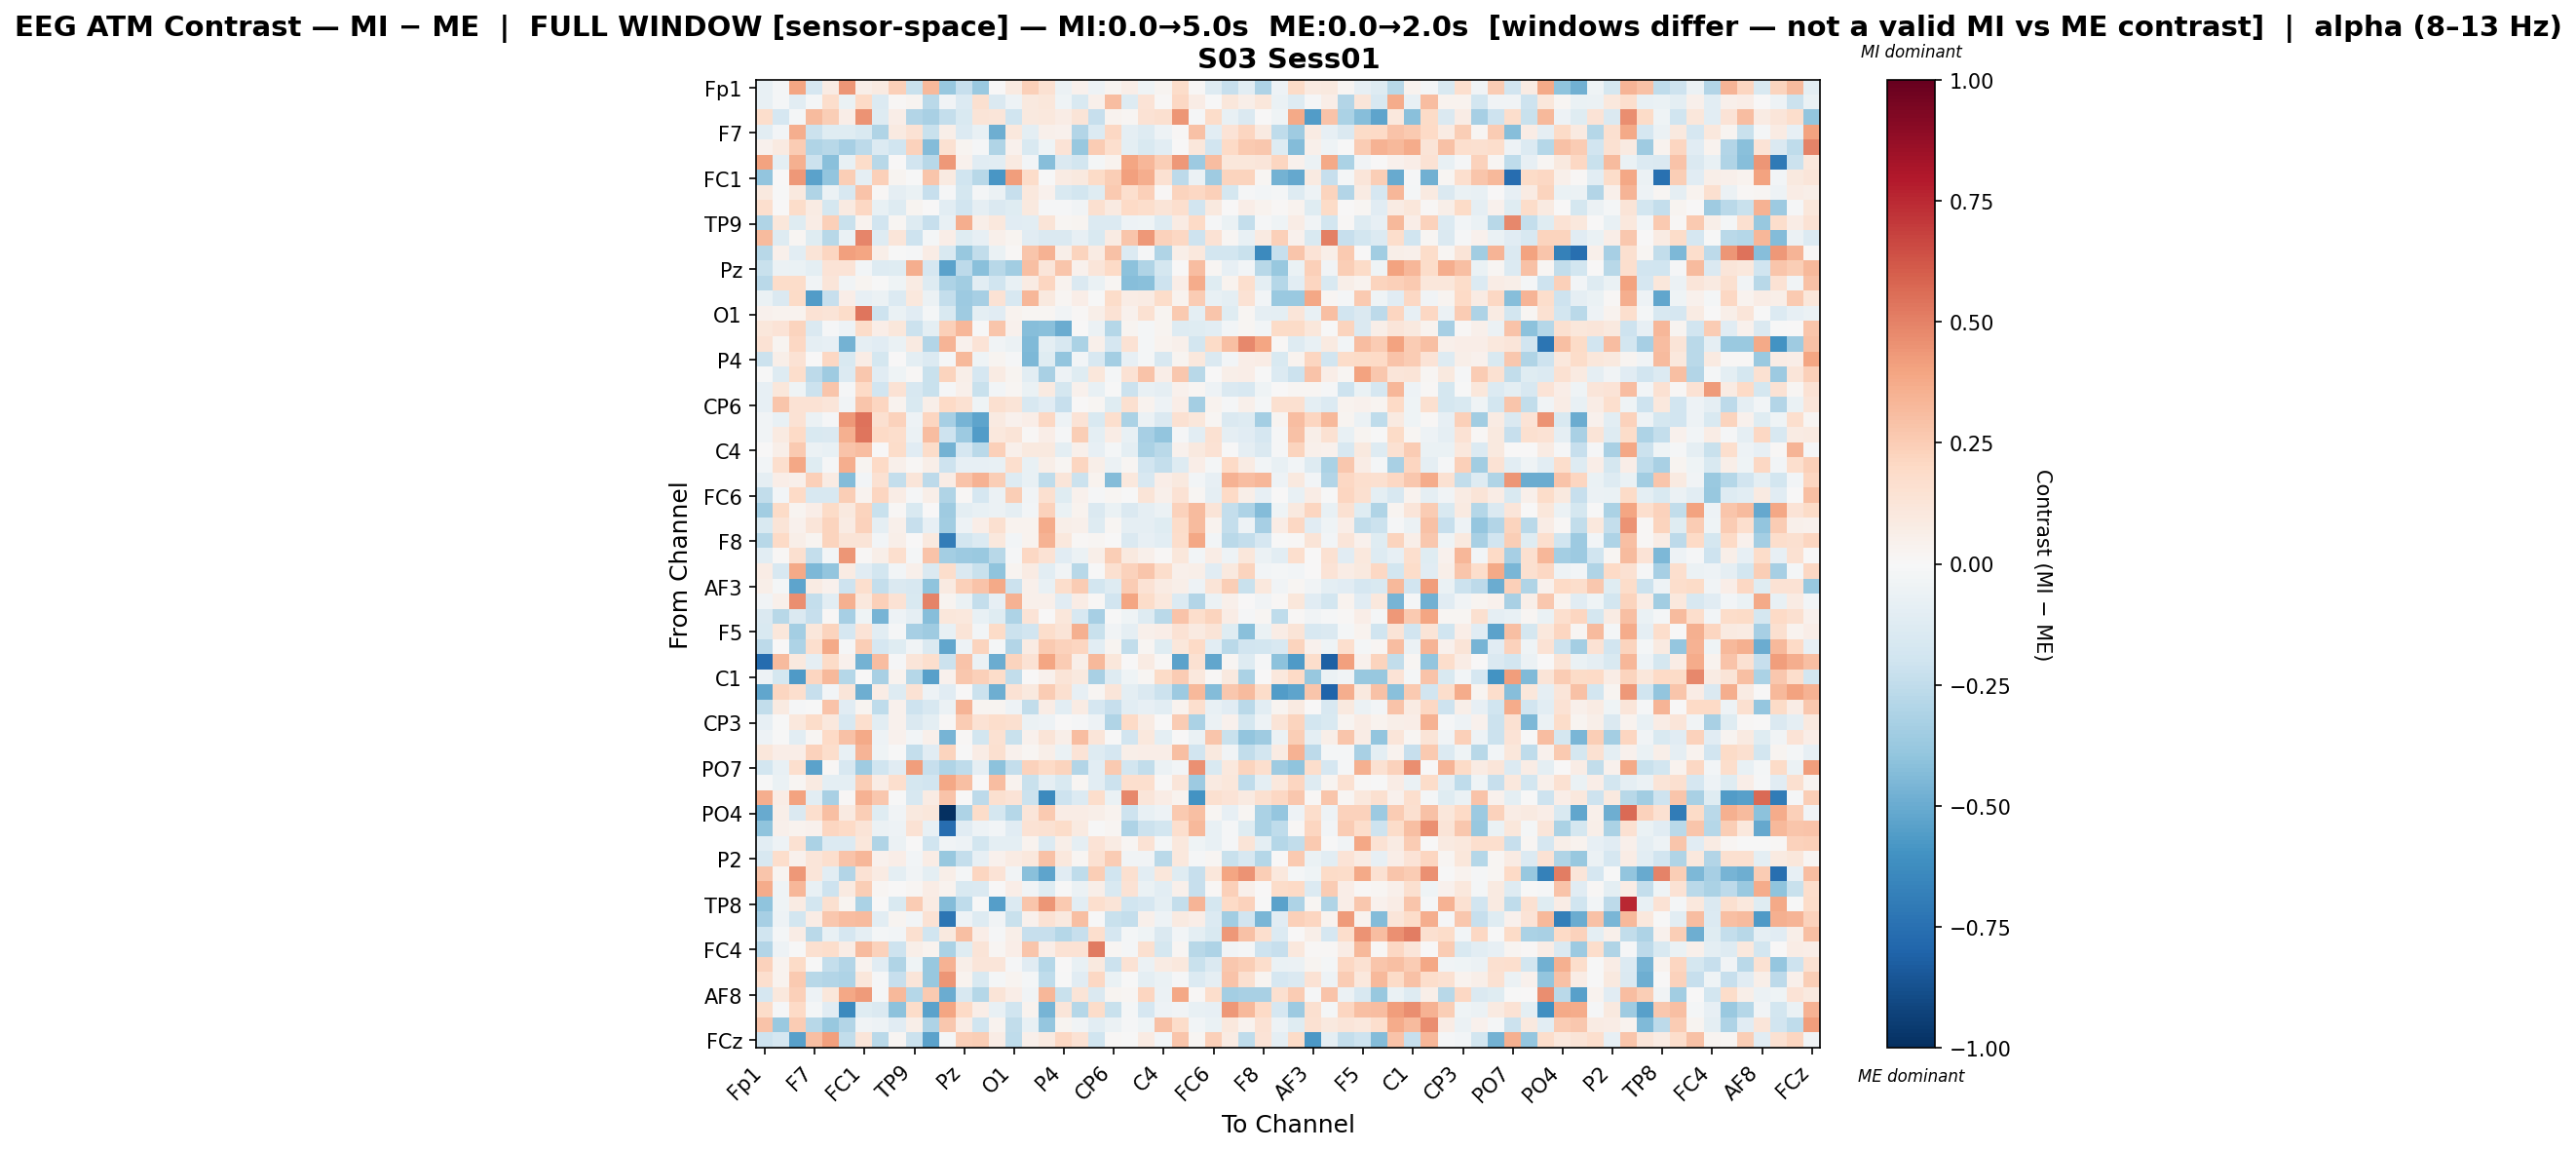

Source data for this figure (header and first rows):
, Fp1, Fz, F3, F7, FT9, FC5, FC1, C3, T7, TP9, CP5, CP1, Pz, P3, P7, O1, Oz, O2, P4, P8, TP10, CP6, CP2
Fp1, -0.07551, -0.0195, 0.3924, -0.1711, 0.07904, 0.4428, 0.05793, 0.08962, 0.236, -0.2236, 0.3268, -0.3806, -0.2272, -0.3709, 0.004351, 0.08963, 0.2381, 0.1546, -0.06109, 0.04113, -0.05026, 0.02684, 0.06332
Fz, -0.07612, -0.02223, -0.1071, -0.01762, 0.1737, -0.06717, 0.1956, -0.1335, 0.01239, 0.02892, -0.2715, -0.03645, -0.1348, 0.163, -0.1421, -0.05209, 0.09999, 0.1115, -0.04019, -0.1496, 0.05232, 0.3059, -0.1282
F3, 0.1778, -0.1658, -0.01575, 0.3186, 0.2488, 0.06978, 0.4485, -0.1281, 0.06354, -0.2961, -0.323, -0.2387, -0.1542, 0.1264, 0.1249, -0.1962, 0.09543, 0.1051, 0.07094, 0.1311, -0.2294, 0.03336, 0.01731
F7, -0.1068, -0.0237, 0.3612, -0.2157, -0.1242, -0.1189, -0.1515, -0.3031, 0.09136, 0.1426, -0.2227, 0.05601, -0.1389, -0.0752, -0.4908, 0.1063, -0.09688, 0.04827, 0.0434, -0.2941, -0.1335, 0.2052, -0.08625
FT9, 0.04206, 0.08811, 0.2558, -0.2996, -0.2785, -0.3324, -0.2609, -0.1378, -0.2014, 0.2322, -0.4372, 0.1486, 0.02482, -0.0141, -0.303, 0.04125, -0.1552, -0.04089, 0.1384, -0.3757, 0.2523, 0.1707, -0.09395
FC5, 0.4007, -0.09793, 0.3576, -0.2174, -0.418, -0.07659, 0.1873, -0.2773, 0.002198, -0.1945, -0.2783, 0.4372, 0.04541, -0.1113, -0.1066, 0.08718, -0.03026, -0.4219, -0.1431, -0.1845, -0.02192, 0.03235, 0.3913
FC1, -0.3911, 0.003886, 0.431, -0.5335, -0.3955, 0.2459, -0.08695, 0.2377, 0.02354, -0.004871, 0.2737, 0.09083, -0.1979, -0.2793, -0.5853, 0.4154, 0.1808, -0.0001624, 0.07951, 0.09924, 0.1932, 0.2483, 0.4119
C3, 0.1003, -0.004717, 0.09871, -0.299, -0.06124, -0.1568, 0.2819, 0.01313, -0.08799, -0.06418, -0.2301, -0.009625, -0.1739, -0.02049, -0.05908, -0.2296, 0.1016, 0.04613, -0.1537, -0.1853, -0.1231, 0.2631, 0.17
T7, 0.1665, 0.002847, 0.1821, 0.08174, -0.1722, 0.08678, 0.209, -0.0727, -0.1306, 0.02506, 0.003, -0.107, -0.1934, -0.08731, -0.1461, -0.1227, 0.09821, -0.00993, -0.009607, -0.03171, 0.1586, 0.09156, 0.2007
TP9, -0.3011, 0.115, -0.125, 0.0707, 0.2362, -0.2253, 0.03474, -0.189, 0.01677, -0.1259, -0.2318, -0.07281, 0.3598, 0.05767, 0.107, -0.1161, -0.1027, 0.1289, 0.0162, 0.02826, -0.1348, -0.1346, -0.04736
CP5, 0.3184, -0.1302, 0.01871, -0.1238, -0.2783, -0.06921, 0.4853, -0.1268, 0.1217, -0.2094, -0.01953, 0.06529, -0.1226, -0.08299, 0.05156, 0.03022, -0.1109, -0.1429, -0.1452, -0.07993, -0.1521, 0.08014, 0.2779
CP1, -0.2775, 0.05271, -0.1088, 0.1325, 0.2187, 0.414, 0.3959, 0.05837, -0.003106, -0.01461, 0.07382, -0.153, -0.3752, -0.249, -0.06802, 0.01183, 0.275, 0.345, 0.05604, 0.22, 0.08302, 0.2906, -0.1365
Pz, -0.2265, -0.06093, -0.06958, -0.09888, 0.1404, 0.1361, -0.02889, -0.1308, -0.1218, 0.3609, -0.1711, -0.5355, -0.258, -0.4172, -0.2771, -0.3505, 0.3035, 0.1232, 0.2765, 0.04227, 0.1213, 0.1998, -0.4069
P3, -0.2722, 0.187, 0.1856, -0.0368, 0.1203, -0.03716, 0.02754, -0.001657, -0.04202, 0.08406, -0.1274, -0.3081, -0.3485, -0.1029, -0.1989, -0.07097, 0.08208, 0.2127, 0.03668, -0.1441, -0.07011, 0.01911, -0.427
P7, -0.06977, -0.1479, 0.1924, -0.56, -0.234, 0.06851, -0.08565, -0.05881, -0.1394, 0.1074, -0.06156, -0.2361, -0.3631, -0.3292, 0.1463, -0.1584, 0.3292, 0.09461, 0.01686, 0.06672, -0.001981, 0.1819, 0.07276
O1, 0.04249, 0.03706, 0.03634, 0.1419, 0.1328, 0.1814, 0.5334, -0.2063, -0.06864, -0.117, -0.01893, -0.152, -0.3555, -0.1013, -0.1152, 0.03197, 0.01943, 0.02064, -0.03693, 0.01238, 0.05704, 0.146, 0.04473
Oz, 0.1147, 0.1385, 0.2215, -0.1431, -0.01534, -0.05037, 0.1823, 0.06805, 0.1101, -0.2154, -0.09918, 0.2367, 0.3291, -0.003191, 0.2808, 0.04086, -0.4277, -0.4141, -0.4967, 0.006685, -0.05941, -0.286, 0.02771
O2, 0.142, 0.02395, 0.2087, -0.0872, -0.07859, -0.4706, -0.08717, -0.1146, -0.06568, 0.09268, -0.2953, 0.3415, 0.04526, 0.1368, -0.0359, -0.05801, -0.4394, -0.09413, -0.1582, -0.3202, 0.04916, -0.1686, 0.146
P4, -0.2167, 0.06153, 0.1477, 0.005801, 0.2059, -0.1552, 0.07398, -0.1792, 0.003063, -0.09856, -0.1381, -0.01022, 0.3254, -0.04538, 0.02657, -0.009571, -0.4457, -0.1212, -0.3946, -0.03039, -0.1587, -0.3419, -0.08153
P8, -0.004067, -0.1298, 0.1781, -0.2608, -0.3587, -0.1381, 0.2681, -0.1163, -0.04094, 0.01328, -0.2194, 0.2205, 0.06064, -0.1679, 0.08353, 0.02877, -0.108, -0.3258, -0.05174, -0.1243, 0.1111, -0.01933, 0.148
TP10, -0.08539, 0.1171, -0.03959, -0.2134, 0.2783, -0.01047, 0.2011, -0.1952, 0.1421, -0.1567, -0.2205, -0.01196, 0.05129, -0.2238, -0.02489, 0.018, -0.06669, 0.09243, -0.1778, 0.04652, -0.07773, -0.002099, -0.213
CP6, -0.07931, 0.2774, 0.1481, 0.1442, 0.1213, -0.03516, 0.2776, 0.2143, 0.0372, -0.1526, 0.05884, 0.1969, 0.1542, -0.04634, 0.1634, 0.1265, -0.1621, -0.1095, -0.2325, 0.006605, 0.01686, -0.1202, 0.1622
CP2, -0.0382, -0.07048, 0.145, -0.06178, -0.01428, 0.4351, 0.5449, 0.1635, 0.229, -0.05105, 0.2149, -0.3301, -0.4665, -0.5283, 0.08738, 0.03942, 0.06273, 0.2046, -0.05157, 0.1393, -0.1505, 0.1652, -0.3142
Cz, -0.0387, 0.09275, 0.1972, -0.1518, -0.1452, 0.3561, 0.5355, 0.2023, 0.1776, -0.06001, 0.3084, -0.2088, -0.3611, -0.5577, 0.1041, 0.1286, 0.01397, 0.06643, -0.01003, 0.2425, -0.09528, 0.07265, -0.07686
C4, 0.003585, 0.06078, 0.2635, -0.05754, -0.07466, 0.2889, 0.3062, 0.002936, 0.183, -0.1128, 0.1869, -0.4723, -0.1645, -0.2708, 0.2402, 0.04943, 0.09642, 0.09817, -0.1007, 0.04846, -0.08278, -0.02302, -0.094
T8, -0.02847, 0.1645, 0.388, -0.1181, -0.0117, 0.3669, 0.02678, 0.1968, 0.04776, 0.01118, 0.05696, -0.2073, -0.08568, -0.0846, -0.07075, 0.1645, -0.07373, 0.05897, 0.01978, 0.2139, 0.0554, -0.06058, 0.01646
FT10, -0.09196, 0.06921, 0.05093, 0.2353, 0.07834, -0.436, -0.02357, 0.1509, -0.2376, 0.1216, -0.2585, 0.07439, 0.2816, 0.3505, 0.2472, -0.1259, -0.07451, -0.2564, 0.1184, -0.2165, 0.03374, -0.43, 0.1092
FC6, -0.2425, -0.02798, 0.2018, -0.1569, -0.1602, 0.2497, 0.03341, 0.2172, 0.07165, -0.01231, 0.06201, -0.3038, 0.01518, -0.1685, -0.05659, 0.2442, -0.038, 0.1587, -0.12, 0.04565, -0.0135, 0.01661, -0.005308
FC2, -0.3494, 0.1888, 0.02789, 0.06572, 0.1947, 0.1013, 0.2235, -0.2251, 0.01483, -0.1503, 0.003009, -0.3522, -0.1005, -0.07421, -0.05526, -0.09009, -0.02885, 0.2294, -0.06729, 0.03887, -0.1455, -0.06307, -0.146
F4, -0.1492, 0.1266, 0.04589, 0.1179, 0.2197, 0.08479, 0.229, -0.09195, 0.05324, -0.2327, -0.08473, -0.3453, -0.05391, 0.06269, 0.1569, 0.03343, 0.03161, 0.3732, 0.05602, 0.04804, -0.1314, 0.01938, -0.08953
F8, -0.277, 0.197, 0.0579, 0.02869, 0.2245, 0.132, 0.1259, -0.02402, 0.05537, 0.003004, 0.1001, -0.6895, -0.1872, -0.1354, 0.1086, -0.02395, 0.03809, 0.3451, 0.1031, 0.01453, 0.01767, 0.004499, -0.1459
Fp2, -0.1018, 0.01071, 0.161, -0.2402, -0.02951, 0.4434, 0.009958, 0.0567, 0.1641, -0.02329, 0.2884, -0.3373, -0.3658, -0.3749, -0.2793, -0.01351, 0.2031, 0.1448, -0.1119, -0.05974, 0.05739, 0.2431, 0.09741
AF7, 0.07735, -0.1604, 0.3764, -0.4482, -0.3929, 0.07911, -0.1098, -0.182, -0.02644, 0.0483, -0.144, 0.1775, -0.1424, -0.2262, -0.4009, 0.02463, 0.08524, -0.1064, -0.03792, -0.2755, -0.007371, 0.1581, 0.2281
AF3, 0.05644, -0.01886, -0.5257, 0.083, 0.04668, -0.2044, 0.1668, -0.235, -0.1455, -0.1572, -0.4032, 0.08949, 0.2359, 0.2836, 0.3811, -0.2182, 0.0519, -0.07406, 0.1787, 0.2551, -0.1863, -0.1295, 0.2528
AFz, -0.03703, 0.05328, 0.4647, -0.2353, -0.1025, 0.3573, 0.1085, 0.2405, 0.1484, -0.1562, 0.4998, 0.02717, -0.06325, -0.2374, -0.08563, 0.3491, 0.0518, 0.05433, -0.1129, 0.07666, 0.009399, -0.1886, 0.3978
F1, -0.1408, -0.278, -0.1441, -0.2334, 0.01496, -0.3338, -0.04448, -0.4648, -0.04776, -0.08633, -0.4286, 0.1119, 0.1034, -0.07558, -0.1223, -0.3058, 0.1386, 0.001469, 0.1116, -0.163, -0.3336, -0.00646, -0.04669
F5, -0.1543, 0.1132, -0.3414, 0.1142, 0.22, -0.1686, 0.1393, -0.1018, -0.01518, -0.3291, -0.3593, -0.07741, 0.1266, -0.02615, 0.194, -0.2184, -0.193, 0.1733, 0.1269, 0.3518, -0.2196, -0.03258, -0.09168
FT7, -0.2603, 0.002312, -0.3109, 0.1697, 0.3765, -0.01109, 0.2498, -0.1697, -0.1199, -0.03609, -0.1454, -0.5178, -0.04952, 0.2222, -0.02164, -0.2943, 0.07932, 0.2648, 0.2331, 0.2123, -0.103, 0.02347, -0.2488
FC3, -0.768, 0.3173, 0.09878, -0.09308, 0.1901, 0.04438, -0.4708, 0.3069, -0.01472, 0.1219, 0.1678, -0.2145, 0.2817, -0.06032, -0.4968, 0.2203, 0.1412, 0.396, 0.2577, 0.05645, 0.3222, 0.1162, 0.004422
C1, -0.04873, -0.1728, -0.5666, 0.2136, 0.322, -0.2848, 0.002137, -0.3265, 0.03533, -0.2829, -0.5403, 0.04537, 0.2729, 0.2388, 0.1839, -0.2493, 0.004115, 0.04516, 0.1283, 0.09957, -0.3276, -0.1253, -0.04345
C5, -0.5227, 0.2116, 0.1687, -0.2286, -0.02533, 0.1211, -0.4864, 0.0754, -0.1262, 0.1412, -0.05249, -0.116, 0.003826, -0.2171, -0.4847, 0.1411, 0.09449, 0.2532, 0.1594, -0.08083, 0.02114, 0.123, -0.09542
TP7, -0.2495, 0.08965, -0.008125, -0.005959, 0.2818, -0.1117, 0.02819, -0.2566, 0.0428, -0.2092, -0.162, -0.0582, 0.341, 0.02669, 0.02411, -0.05378, -0.248, 0.07127, -0.1021, 0.08236, -0.1646, -0.2277, -0.1018
CP3, -0.07873, -0.003657, 0.1083, 0.1867, 0.1069, -0.1597, 0.1657, -0.105, 0.04652, -0.1428, -0.09773, 0.01273, 0.2574, 0.1435, 0.1728, 0.1629, -0.05721, -0.04997, 0.0001324, -0.009257, -0.05259, -0.2976, 0.201
P1, -0.05256, -0.0009706, -0.103, 0.02186, 0.1969, 0.29, 0.3766, -0.0482, 0.04323, -0.0244, 0.05077, -0.4683, 0.01096, -0.1839, 0.1518, -0.2224, 0.04201, 0.1264, 0.05842, 0.3086, 0.1197, -0.004393, -0.1915
P5, 0.113, 0.06253, 0.06404, 0.2287, 0.1742, -0.07443, 0.3382, -0.03997, -0.004478, -0.2419, -0.1119, 0.2235, -0.003657, 0.07184, 0.1596, 0.04451, 0.01994, 0.06184, -0.06809, 0.1357, -0.1253, -0.1701, 0.06222
PO7, -0.1814, -0.07687, 0.1717, -0.5348, 0.0121, -0.1639, -0.3519, -0.1973, -0.1104, 0.4175, -0.2291, -0.3035, -0.2518, -0.08743, -0.4065, -0.2395, 0.2326, 0.2017, 0.2196, -0.2904, -0.1074, 0.2622, -0.1817
PO3, -0.006946, -0.06946, 0.01621, 0.08613, -0.09497, -0.09849, 0.243, 0.07039, 0.1687, -0.1779, -0.1882, 0.3903, 0.3023, 0.004004, 0.3122, 0.0389, -0.2228, -0.09005, -0.1527, 0.02164, -0.1065, -0.214, 0.1677
POz, 0.365, 0.07352, 0.4057, -0.1022, -0.323, 0.01537, 0.3499, 0.2695, -0.005688, -0.1593, 0.08408, 0.2854, 0.004384, -0.2654, 0.164, 0.1331, -0.2163, -0.6372, -0.2074, -0.1329, 0.1786, -0.06855, 0.4802
PO4, -0.5019, 0.05517, -0.145, 0.1654, 0.3006, 0.08949, 0.2465, -0.1177, -0.03198, 0.09954, 0.1103, -1.0, -0.3067, 0.1811, -0.1791, -0.2847, 0.123, 0.2601, 0.0773, 0.07537, 0.05588, 0.03596, -0.2103
PO8, -0.4026, 0.05071, 0.03436, 0.03992, 0.2162, 0.1983, 0.1322, -0.05611, -0.04947, 0.1462, -0.0709, -0.7589, -0.1098, -0.04901, -0.02504, -0.1126, 0.1439, 0.1525, 0.1805, 0.09317, -0.002809, 0.02152, -0.3113
P6, -0.1019, -0.05197, 0.1527, -0.3182, -0.1352, -0.1353, 0.1143, -0.2993, -0.058, 0.003859, -0.1983, -0.03881, -0.04777, -0.187, -0.09639, -0.09399, 0.03662, -0.1368, 0.05563, -0.09064, 0.1379, 0.08561, 0.02114
P2, -0.1639, 0.1745, 0.04377, 0.1188, 0.1714, 0.2825, 0.333, 0.03913, 0.06536, -0.02633, 0.07159, -0.3814, -0.2393, -0.08588, 0.04268, 0.08519, 0.1082, 0.2956, 0.102, 0.02097, 0.1531, 0.2504, -0.03743
CPz, 0.2798, 0.03088, 0.4311, 0.1213, -0.1025, -0.2938, 0.1475, 0.08415, -0.0973, -0.03753, -0.1009, 0.05651, -0.02004, 0.217, 0.1375, -0.03478, -0.4186, -0.5255, -0.1152, -0.2576, 0.2452, -0.1982, 0.1633
CP4, 0.374, -0.04327, 0.3333, -0.07475, -0.2056, 0.09365, 0.2476, 0.02337, 0.0034, 0.01718, 0.07351, 0.03607, -0.156, -0.142, 0.007373, 0.06986, -0.03884, -0.1223, -0.00753, -0.05749, 0.05866, -0.154, 0.1453
TP8, -0.4041, -0.04175, 0.08218, -0.1862, 0.1563, 0.02727, -0.3132, -0.002911, -0.151, 0.2544, 0.07851, -0.4334, -0.2523, -0.00559, -0.5522, -0.1369, 0.2749, 0.4398, 0.2644, -0.1034, 0.1701, 0.1276, -0.1961
C6, -0.3355, -0.05362, -0.1871, 0.07096, 0.2692, 0.31, 0.3159, -0.1025, 0.0272, -0.02653, 0.1452, -0.7201, -0.05044, -0.1314, -0.03519, -0.2228, 0.04354, 0.1475, 0.09375, 0.3007, -0.003558, -0.2191, -0.2402
C2, -0.1991, -0.01858, 0.07271, -0.2697, -0.07267, -0.1656, -0.08678, -0.01969, -0.02582, 0.1581, -0.1999, 0.09708, 0.303, 0.06494, -0.01413, 0.05936, -0.233, -0.2299, -0.287, -0.234, 0.1672, -0.1713, -0.01892
FC4, -0.2945, -0.05206, -0.004044, 0.158, 0.1793, 0.07077, 0.3138, 0.2298, -0.2078, 0.05914, 0.03717, -0.3139, -0.1197, 0.1295, 0.02148, 0.06297, 0.2781, 0.06372, 0.1436, 0.1466, 0.5162, 0.02037, -0.02206
FT8, 0.2328, 0.03459, 0.192, -0.003983, -0.2354, -0.291, 0.03692, -0.1115, -0.3031, -0.04227, -0.3823, 0.3457, 0.06098, 0.1182, 0.1181, -0.01374, -0.1147, -0.2865, 0.00299, -0.07505, 0.09419, -0.2155, 0.1424
F6, 0.1651, 0.03553, 0.2655, -0.276, -0.2937, -0.3089, 0.1142, -0.008016, -0.2318, 0.1202, -0.3751, 0.4389, 0.0345, -0.1499, -0.02331, 0.02371, -0.01735, -0.2505, -0.001075, -0.113, 0.2061, -0.0657, -0.006306
... 4 more rows
